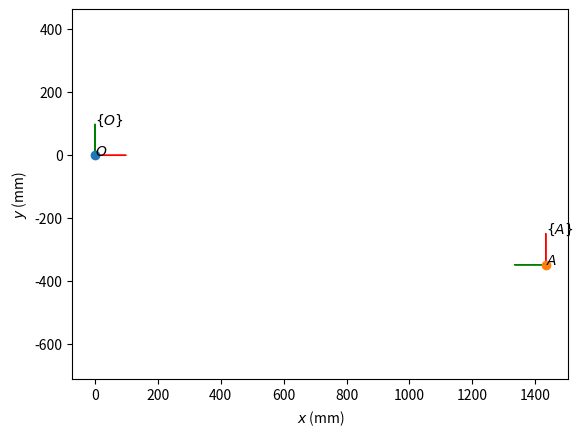
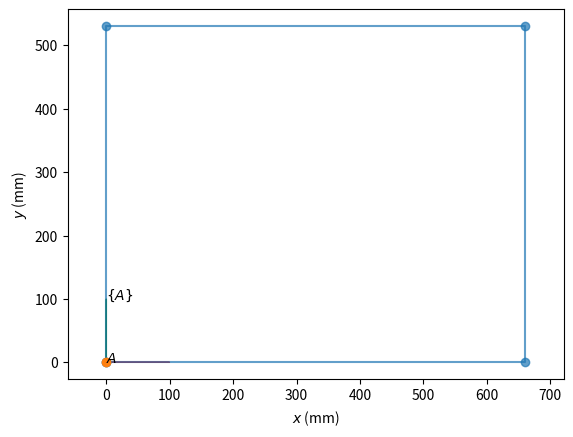
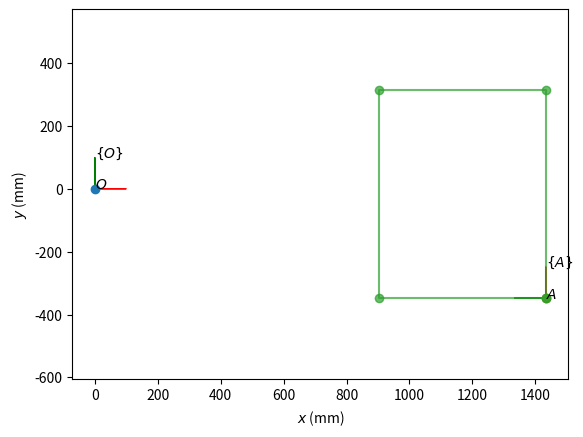
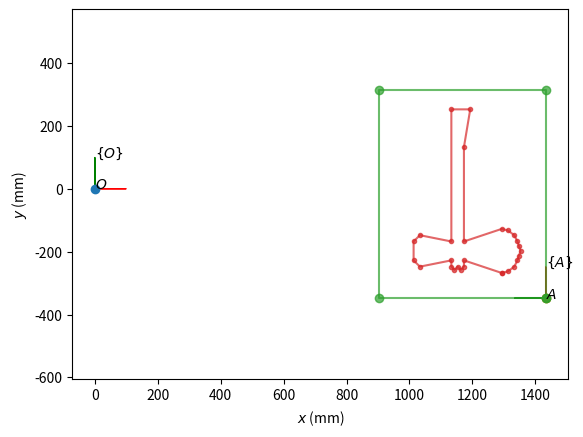

These charts were generated, in order, by the following Python code:
# -*- coding: utf-8 -*-
"""
Created on Thu Sep 19 16:05:19 2019

[redacted]
"""

import numpy as np
import matplotlib.pyplot as plt
P_Aorg = np.array([[1433.29], [-347.76], [-20.0]])
print (P_Aorg)

def R_z(theta):
    return np.array([[np.cos(theta), -np.sin(theta), 0.],
                     [np.sin(theta),  np.cos(theta), 0.],
                     [0., 0., 1.]])
theta = np.pi / 2.
R_AO = R_z(theta)
print (R_AO)

plt.figure()

# Drawing of system {0}
# Origin
plt.plot(0., 0., 'o')
# Axes
plt.arrow(0., 0., 100., 0., color = 'r')
plt.arrow(0., 0., 0., 100., color = 'g')

# Drawing of system {A}
# Origin
plt.plot(P_Aorg[0,0], P_Aorg[1,0], 'o')
# Axes
plt.arrow(P_Aorg[0,0], P_Aorg[1,0], 100. * np.cos(theta), 100. * np.sin(theta), color = 'r')
plt.arrow(P_Aorg[0,0], P_Aorg[1,0], -100. * np.sin(theta), 100. * np.cos(theta), color = 'g')

# Texts
plt.text(0., 0., '$O$')
plt.text(P_Aorg[0,0], P_Aorg[1,0], '$A$')
plt.text(0., 100., '$\{ O \}$')
plt.text(P_Aorg[0,0], P_Aorg[1,0] + 100., '$\{ A \}$')

# Axes settings
plt.xlabel('$x$ (mm)')
plt.ylabel('$y$ (mm)')
plt.axis('equal')
plt.show()

P_tableA = np.array([[0., 0., 0.], [660., 0., 0.], [660., 530., 0.], [0., 530., 0.]])
print (P_tableA)

plt.figure()

# Table vertices
Npoints = P_tableA.shape[0]
tableVert = np.zeros([Npoints + 1,3])
tableVert[:-1,:] = P_tableA
tableVert[-1,:] = P_tableA[0,:]
plt.plot(tableVert[:,0], tableVert[:,1], 'o-', alpha = 0.7)

# Drawing of system {A}
# Origin
plt.plot(0., 0., 'o')
# Axes
plt.arrow(0., 0., 100., 0., color = 'r')
plt.arrow(0., 0., 0., 100., color = 'g')

# Texts
plt.text(0., 0., '$A$')
plt.text(0., 100., '$\{ A \}$')

# Axis settings
plt.xlabel('$x$ (mm)')
plt.ylabel('$y$ (mm)')
plt.axis('equal')
plt.show()

P_tableO = P_Aorg + np.dot(R_AO, P_tableA.T)
print (P_tableO.T)

plt.figure()

# Drawing of system {0}
# Origin
plt.plot(0., 0., 'o')
# Axes
plt.arrow(0., 0., 100., 0., color = 'r')
plt.arrow(0., 0., 0., 100., color = 'g')

# Drawing of system {A}
# Origin
plt.plot(P_Aorg[0,0], P_Aorg[1,0], 'o')
# Axes
plt.arrow(P_Aorg[0,0], P_Aorg[1,0], 100. * np.cos(theta), 100. * np.sin(theta), color = 'r')
plt.arrow(P_Aorg[0,0], P_Aorg[1,0], -100. * np.sin(theta), 100. * np.cos(theta), color = 'g')

# Table vertices
Npoints = P_tableO.shape[1]
tableVert = np.zeros([Npoints + 1, 3])
tableVert[:-1,:] = P_tableO.T
tableVert[-1,:] = P_tableO[:,0].T
plt.plot(tableVert[:,0], tableVert[:,1], 'o-', alpha = 0.7)

# Texts
plt.text(0., 0., '$O$')
plt.text(P_Aorg[0,0], P_Aorg[1,0], '$A$')
plt.text(0., 100., '$\{ O \}$')
plt.text(P_Aorg[0,0], P_Aorg[1,0] + 100., '$\{ A \}$')

# Axes settings
plt.xlabel('$x$ (mm)')
plt.ylabel('$y$ (mm)')
plt.axis('equal')
plt.show()

P_B = np.array([[80., 140., 0.], 
                [85., 120., 0.], 
                [100., 100., 0.], 
                [120., 90., 0.],
                [135., 85., 0.],
                [150., 80., 0.],
                [165., 85., 0.],
                [180., 90., 0.],
                [200., 100., 0.],
                [215., 120., 0.],
                [220., 140., 0.],
                [180., 260., 0.],
                [480., 260., 0.],
                [600., 240., 0.],
                [600., 300., 0.],
                [180., 300., 0.],
                [200., 400., 0.],
                [180., 420., 0.],
                [120., 420., 0.],
                [100., 400., 0.],
                [120., 300., 0.],
                [100., 300., 0.],
                [90., 290., 0.],
                [100., 280., 0.],
                [90., 270., 0.],
                [100., 260., 0.],
                [120., 260., 0.],
                [80., 140., 0.]])
P_O = P_Aorg + np.dot(R_AO, P_B.T)
print (P_O.T)

plt.figure()

# Drawing of system {0}
# Origin
plt.plot(0., 0., 'o')
# Axes
plt.arrow(0., 0., 100., 0., color = 'r')
plt.arrow(0., 0., 0., 100., color = 'g')

# Drawing of system {A}
# Origin
plt.plot(P_Aorg[0,0], P_Aorg[1,0], 'o')
# Axes
plt.arrow(P_Aorg[0,0], P_Aorg[1,0], 100. * np.cos(theta), 100. * np.sin(theta), color = 'r')
plt.arrow(P_Aorg[0,0], P_Aorg[1,0], -100. * np.sin(theta), 100. * np.cos(theta), color = 'g')

# Table vertices
Npoints = P_tableO.shape[1]
tableVert = np.zeros([Npoints + 1, 3])
tableVert[:-1,:] = P_tableO.T
tableVert[-1,:] = P_tableO[:,0].T
plt.plot(tableVert[:,0], tableVert[:,1], 'o-', alpha = 0.7)

# Points
plt.plot(P_O[0,:], P_O[1,:], '.-', alpha = 0.7)

# Texts
plt.text(0., 0., '$O$')
plt.text(P_Aorg[0,0], P_Aorg[1,0], '$A$')
plt.text(0., 100., '$\{ O \}$')
plt.text(P_Aorg[0,0], P_Aorg[1,0] + 100., '$\{ A \}$')

# Axes settings
plt.xlabel('$x$ (mm)')
plt.ylabel('$y$ (mm)')
plt.axis('equal')
plt.show()